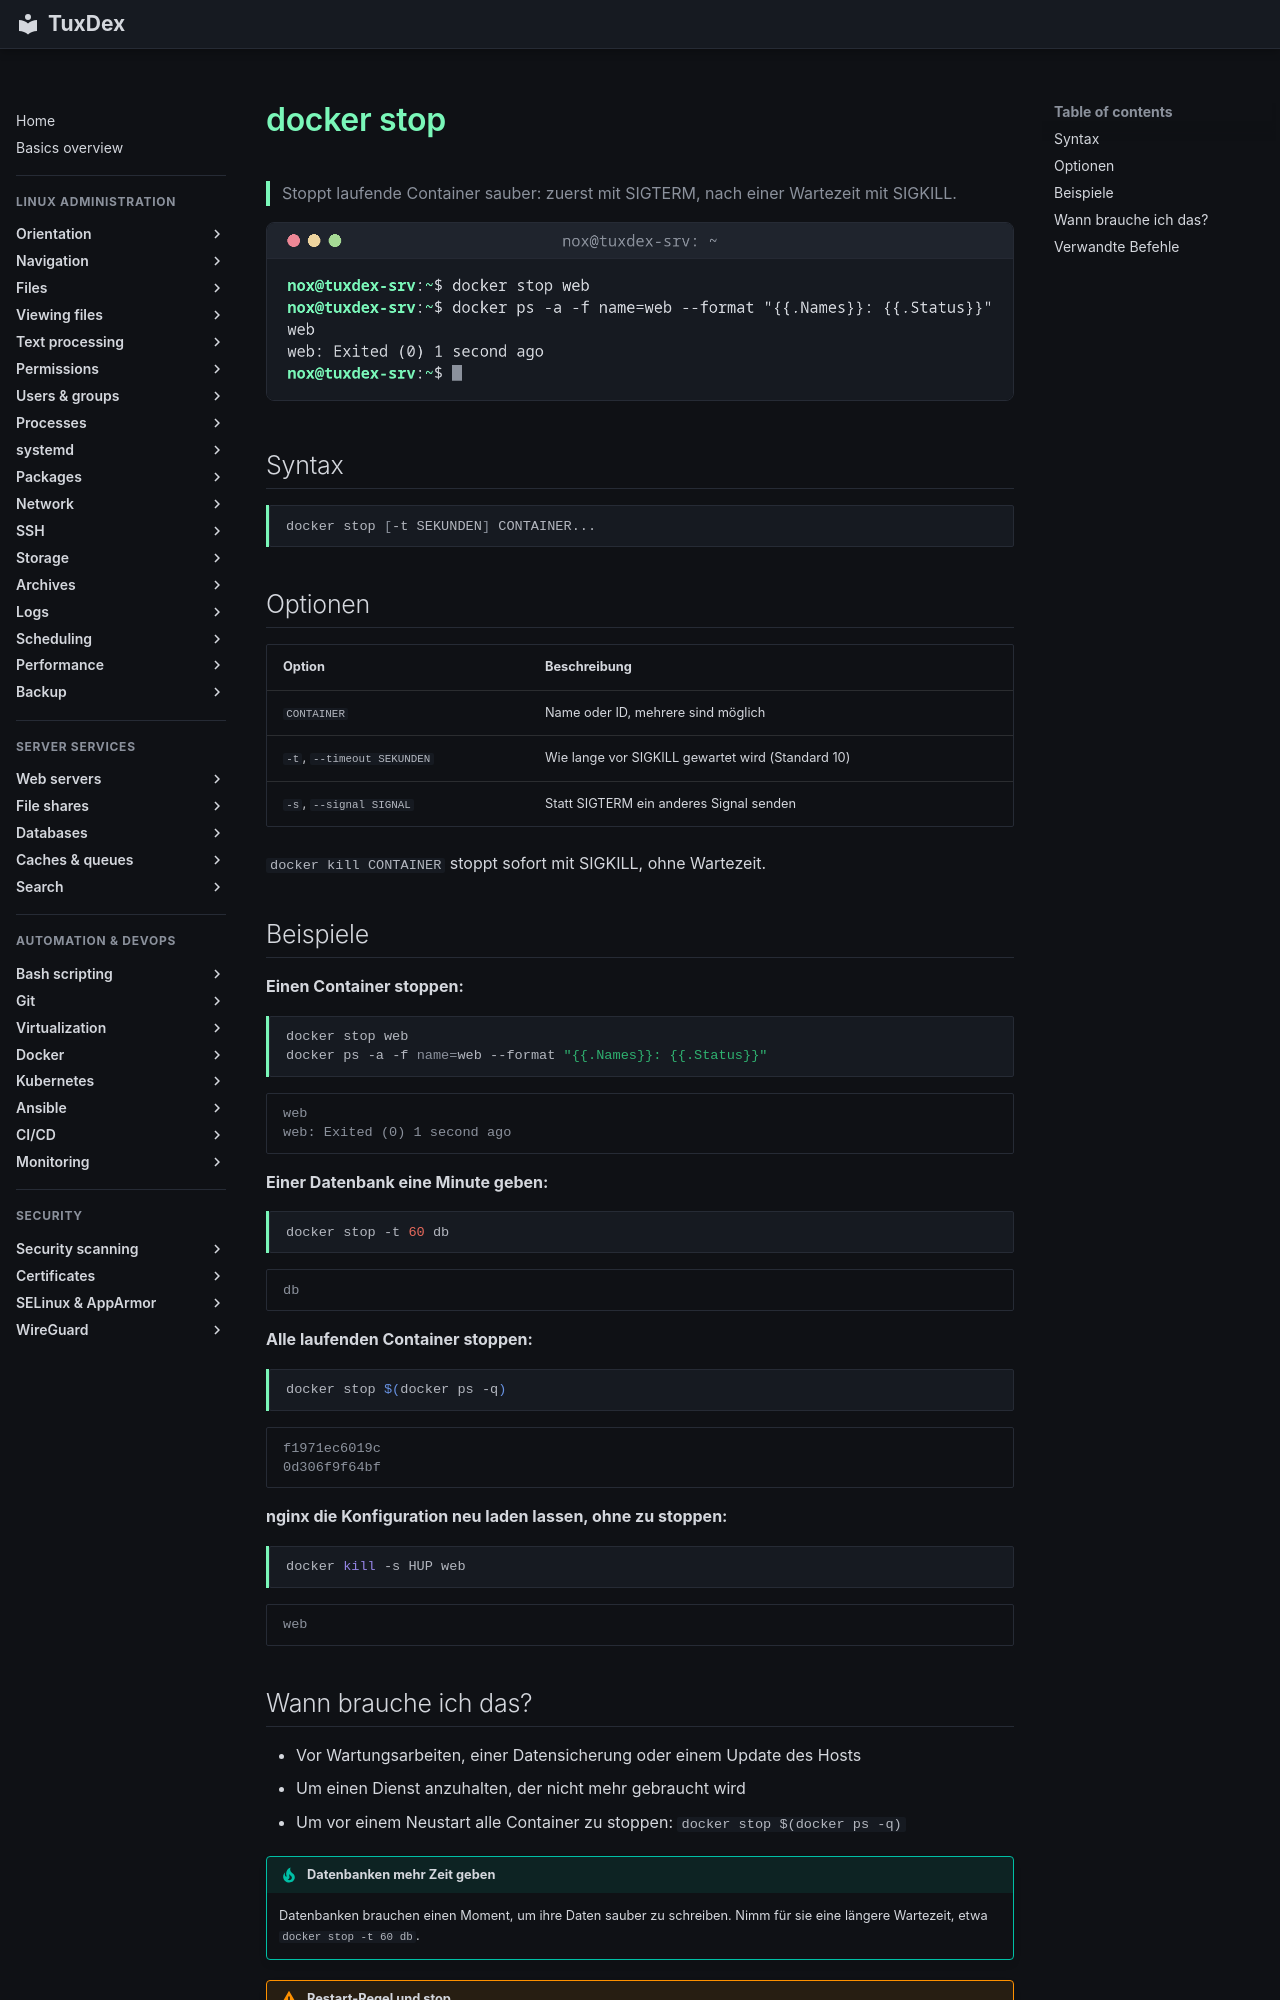

repository: Noxisan/tuxcodex · page: 19-docker/docker-stop.de/index.html · generator: mkdocs

# docker stop

> Stoppt laufende Container sauber: zuerst mit SIGTERM, nach einer Wartezeit mit SIGKILL.

![docker-stop output](../assets/screenshots/19-docker/docker-stop.png)

## Syntax

```bash
docker stop [-t SEKUNDEN] CONTAINER...
```

## Optionen

| Option | Beschreibung |
|--------|--------------|
| `CONTAINER` | Name oder ID, mehrere sind möglich |
| `-t`, `--timeout SEKUNDEN` | Wie lange vor SIGKILL gewartet wird (Standard 10) |
| `-s`, `--signal SIGNAL` | Statt SIGTERM ein anderes Signal senden |

`docker kill CONTAINER` stoppt sofort mit SIGKILL, ohne Wartezeit.

## Beispiele

**Einen Container stoppen:**

```bash
docker stop web
docker ps -a -f name=web --format "{{.Names}}: {{.Status}}"
```

```text
web
web: Exited (0) 1 second ago
```

**Einer Datenbank eine Minute geben:**

```bash
docker stop -t 60 db
```

```text
db
```

**Alle laufenden Container stoppen:**

```bash
docker stop $(docker ps -q)
```

```text
f1971ec6019c
0d306f9f64bf
```

**nginx die Konfiguration neu laden lassen, ohne zu stoppen:**

```bash
docker kill -s HUP web
```

```text
web
```
